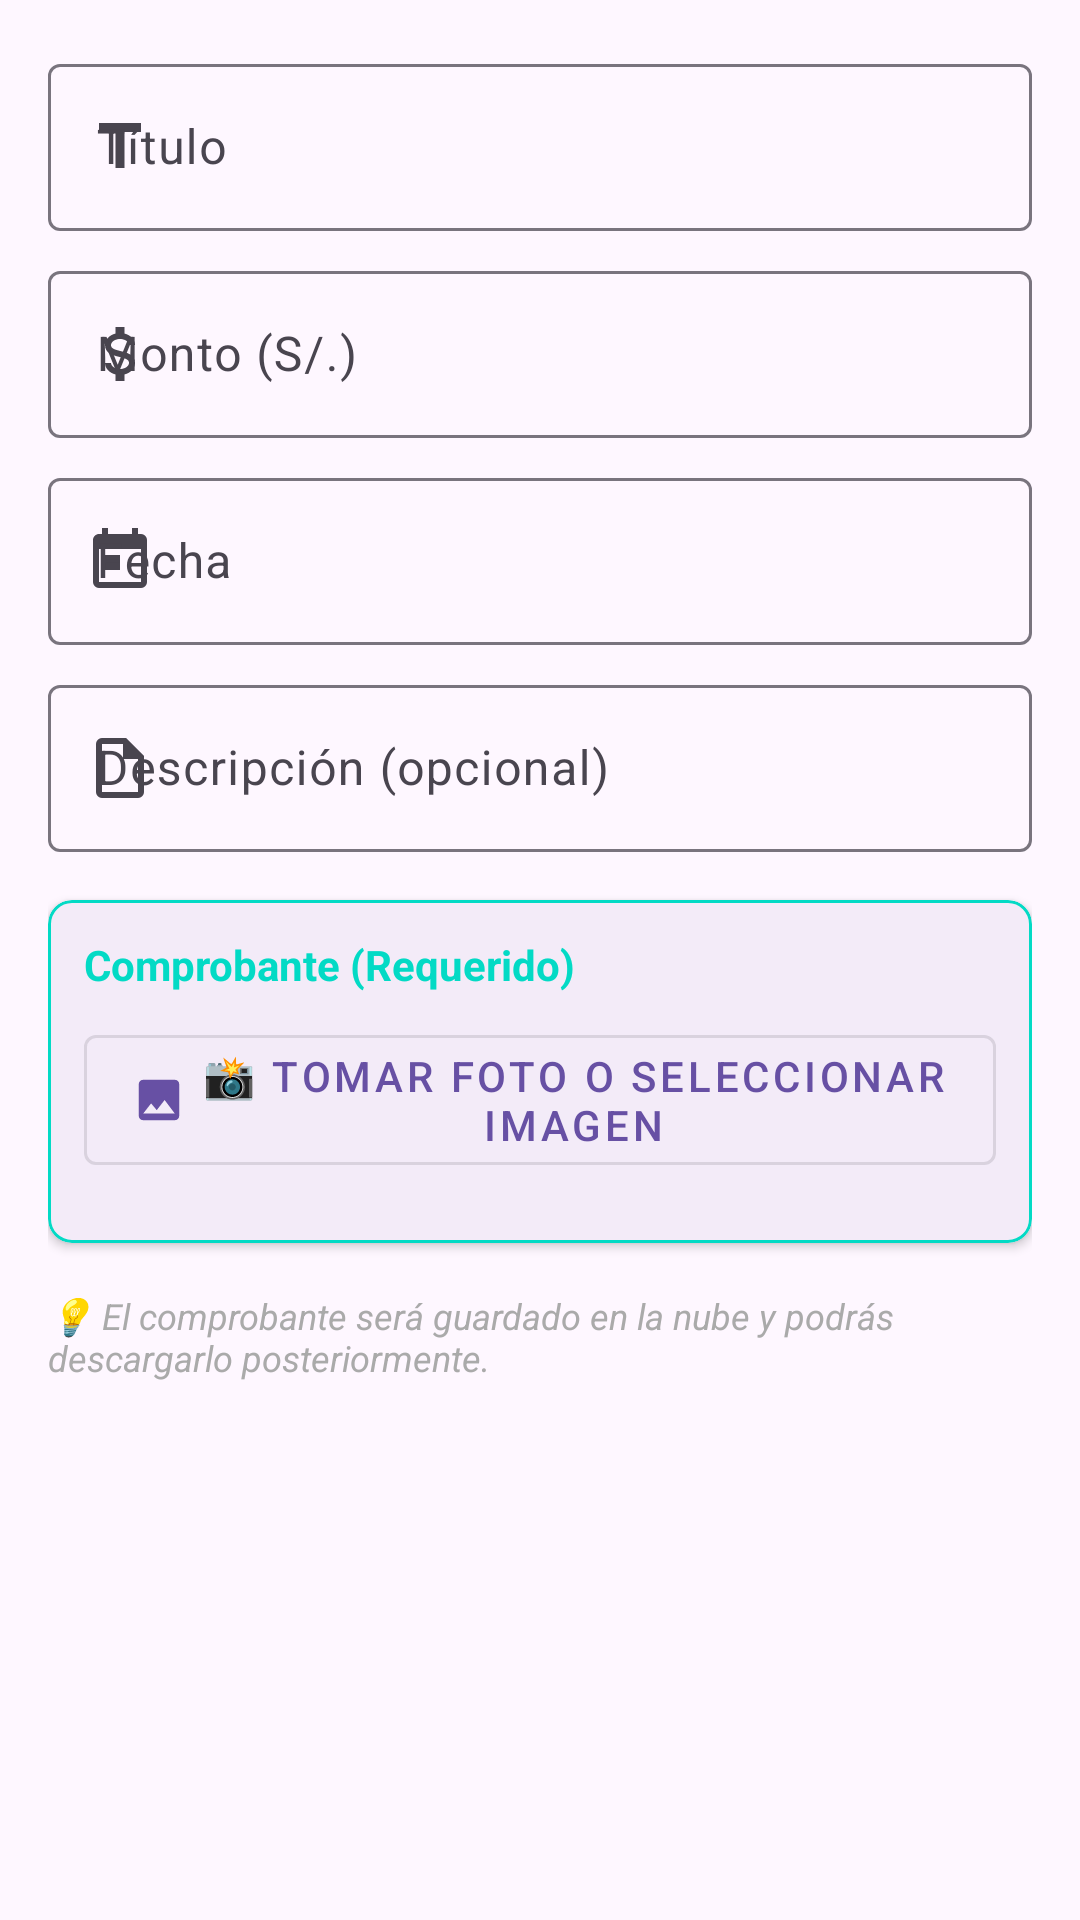

Android layout source for this screen:
<!-- AndroidManifest.xml: application theme Theme.LAB6_20206331 -->
<!-- res/layout/dialog_add_egreso_with_comprobante.xml -->
<?xml version="1.0" encoding="utf-8"?>
<LinearLayout xmlns:android="http://schemas.android.com/apk/res/android"
    xmlns:app="http://schemas.android.com/apk/res-auto"
    android:layout_width="match_parent"
    android:layout_height="wrap_content"
    android:orientation="vertical"
    android:padding="16dp">

    
    <com.google.android.material.textfield.TextInputLayout
        android:layout_width="match_parent"
        android:layout_height="wrap_content"
        android:layout_marginBottom="8dp"
        android:hint="Título"
        app:startIconDrawable="@drawable/ic_title">

        <com.google.android.material.textfield.TextInputEditText
            android:id="@+id/et_titulo"
            android:layout_width="match_parent"
            android:layout_height="wrap_content"
            android:inputType="text"
            android:maxLines="1" />

    </com.google.android.material.textfield.TextInputLayout>

    
    <com.google.android.material.textfield.TextInputLayout
        android:layout_width="match_parent"
        android:layout_height="wrap_content"
        android:layout_marginBottom="8dp"
        android:hint="Monto (S/.)"
        app:startIconDrawable="@drawable/ic_money">

        <com.google.android.material.textfield.TextInputEditText
            android:id="@+id/et_monto"
            android:layout_width="match_parent"
            android:layout_height="wrap_content"
            android:inputType="numberDecimal"
            android:maxLines="1" />

    </com.google.android.material.textfield.TextInputLayout>

    
    <com.google.android.material.textfield.TextInputLayout
        android:layout_width="match_parent"
        android:layout_height="wrap_content"
        android:layout_marginBottom="8dp"
        android:hint="Fecha"
        app:startIconDrawable="@drawable/ic_calendar">

        <com.google.android.material.textfield.TextInputEditText
            android:id="@+id/et_fecha"
            android:layout_width="match_parent"
            android:layout_height="wrap_content"
            android:clickable="true"
            android:focusable="false"
            android:inputType="none"
            android:maxLines="1" />

    </com.google.android.material.textfield.TextInputLayout>

    
    <com.google.android.material.textfield.TextInputLayout
        android:layout_width="match_parent"
        android:layout_height="wrap_content"
        android:layout_marginBottom="16dp"
        android:hint="Descripción (opcional)"
        app:startIconDrawable="@drawable/ic_description">

        <com.google.android.material.textfield.TextInputEditText
            android:id="@+id/et_descripcion"
            android:layout_width="match_parent"
            android:layout_height="wrap_content"
            android:inputType="textMultiLine"
            android:maxLines="3" />

    </com.google.android.material.textfield.TextInputLayout>

    
    <com.google.android.material.card.MaterialCardView
        android:layout_width="match_parent"
        android:layout_height="wrap_content"
        android:layout_marginBottom="8dp"
        app:cardCornerRadius="8dp"
        app:cardElevation="2dp"
        app:strokeColor="@color/colorAccent"
        app:strokeWidth="1dp">

        <LinearLayout
            android:layout_width="match_parent"
            android:layout_height="wrap_content"
            android:orientation="vertical"
            android:padding="12dp">

            
            <TextView
                android:layout_width="match_parent"
                android:layout_height="wrap_content"
                android:layout_marginBottom="8dp"
                android:text="Comprobante (Requerido)"
                android:textColor="@color/colorAccent"
                android:textSize="14sp"
                android:textStyle="bold" />

            
            <com.google.android.material.button.MaterialButton
                android:id="@+id/btn_seleccionar_imagen"
                style="@style/Widget.MaterialComponents.Button.OutlinedButton"
                android:layout_width="match_parent"
                android:layout_height="wrap_content"
                android:layout_marginBottom="8dp"
                android:text="📸 Tomar Foto o Seleccionar Imagen"
                app:icon="@drawable/ic_add_photo"
                app:iconGravity="start" />

            
            <ImageView
                android:id="@+id/iv_comprobante_preview"
                android:layout_width="match_parent"
                android:layout_height="120dp"
                android:layout_marginTop="8dp"
                android:background="@drawable/border_dashed"
                android:scaleType="centerCrop"
                android:visibility="gone" />

        </LinearLayout>

    </com.google.android.material.card.MaterialCardView>

    
    <TextView
        android:layout_width="match_parent"
        android:layout_height="wrap_content"
        android:layout_marginTop="8dp"
        android:text="💡 El comprobante será guardado en la nube y podrás descargarlo posteriormente."
        android:textColor="@android:color/darker_gray"
        android:textSize="12sp"
        android:textStyle="italic" />

</LinearLayout>
<!-- resources referenced by this layout -->
<resources>
  <!-- drawable ic_add_photo (drawable) -->
  <?xml version="1.0" encoding="utf-8"?>
  <vector xmlns:android="http://schemas.android.com/apk/res/android"
      android:width="24dp"
      android:height="24dp"
      android:viewportWidth="24.0"
      android:viewportHeight="24.0">
      <path
          android:fillColor="#FF000000"
          android:pathData="M21,19V5c0,-1.1 -0.9,-2 -2,-2H5c-1.1,0 -2,0.9 -2,2v14c0,1.1 0.9,2 2,2h14c1.1,0 2,-0.9 2,-2zM8.5,13.5l2.5,3.01L14.5,12l4.5,6H5l3.5,-4.5z"/>
      <path
          android:fillColor="#FF000000"
          android:pathData="M17,7h2v2h-2z"/>
  </vector>
  <!-- drawable ic_calendar (drawable) -->
  <vector xmlns:android="http://schemas.android.com/apk/res/android"
      android:width="24dp"
      android:height="24dp"
      android:viewportWidth="24"
      android:viewportHeight="24">
      <path
          android:fillColor="@color/text_hint"
          android:pathData="M19,3H18V1H16V3H8V1H6V3H5C3.89,3 3,3.9 3,5V19A2,2 0 0,0 5,21H19A2,2 0 0,0 21,19V5A2,2 0 0,0 19,3M19,19H5V8H19V19M7,10H12V15H7" />
  </vector>
  <!-- drawable ic_description (drawable) -->
  <vector xmlns:android="http://schemas.android.com/apk/res/android"
      android:width="24dp"
      android:height="24dp"
      android:viewportWidth="24"
      android:viewportHeight="24">
      <path
          android:fillColor="@color/text_hint"
          android:pathData="M14,2H6A2,2 0 0,0 4,4V20A2,2 0 0,0 6,22H18A2,2 0 0,0 20,20V8L14,2M18,20H6V4H13V9H18V20Z" />
  </vector>
  <!-- drawable ic_money (drawable) -->
  <vector xmlns:android="http://schemas.android.com/apk/res/android"
      android:width="24dp"
      android:height="24dp"
      android:viewportWidth="24"
      android:viewportHeight="24">
      <path
          android:fillColor="@color/text_hint"
          android:pathData="M7,15H9C9,16.08 10.37,17 12,17C13.63,17 15,16.08 15,15C15,13.9 13.96,13.5 11.76,12.97C9.64,12.44 7,11.78 7,9C7,7.21 8.47,5.69 10.5,5.18V3H13.5V5.18C15.53,5.69 17,7.21 17,9H15C15,7.92 13.63,7 12,7C10.37,7 9,7.92 9,9C9,10.1 10.04,10.5 12.24,11.03C14.36,11.56 17,12.22 17,15C17,16.79 15.53,18.31 13.5,18.82V21H10.5V18.82C8.47,18.31 7,16.79 7,15Z" />
  </vector>
  <!-- drawable ic_title (drawable) -->
  <vector xmlns:android="http://schemas.android.com/apk/res/android"
      android:width="24dp"
      android:height="24dp"
      android:viewportWidth="24"
      android:viewportHeight="24">
      <path
          android:fillColor="@color/text_hint"
          android:pathData="M5,4V7H10.5V19H13.5V7H19V4H5Z" />
  </vector>
  <style name="Theme.LAB6_20206331" parent="Base.Theme.LAB6_20206331" />
  <color name="text_hint">#81C784</color>
  <style name="Base.Theme.LAB6_20206331" parent="Theme.Material3.DayNight.NoActionBar">
          
          
      </style>
  <!-- not gathered from this repository: default colours our renderer supplied (Android Studio template values) -->
  <color name="colorAccent">#FF03DAC5</color>
</resources>
